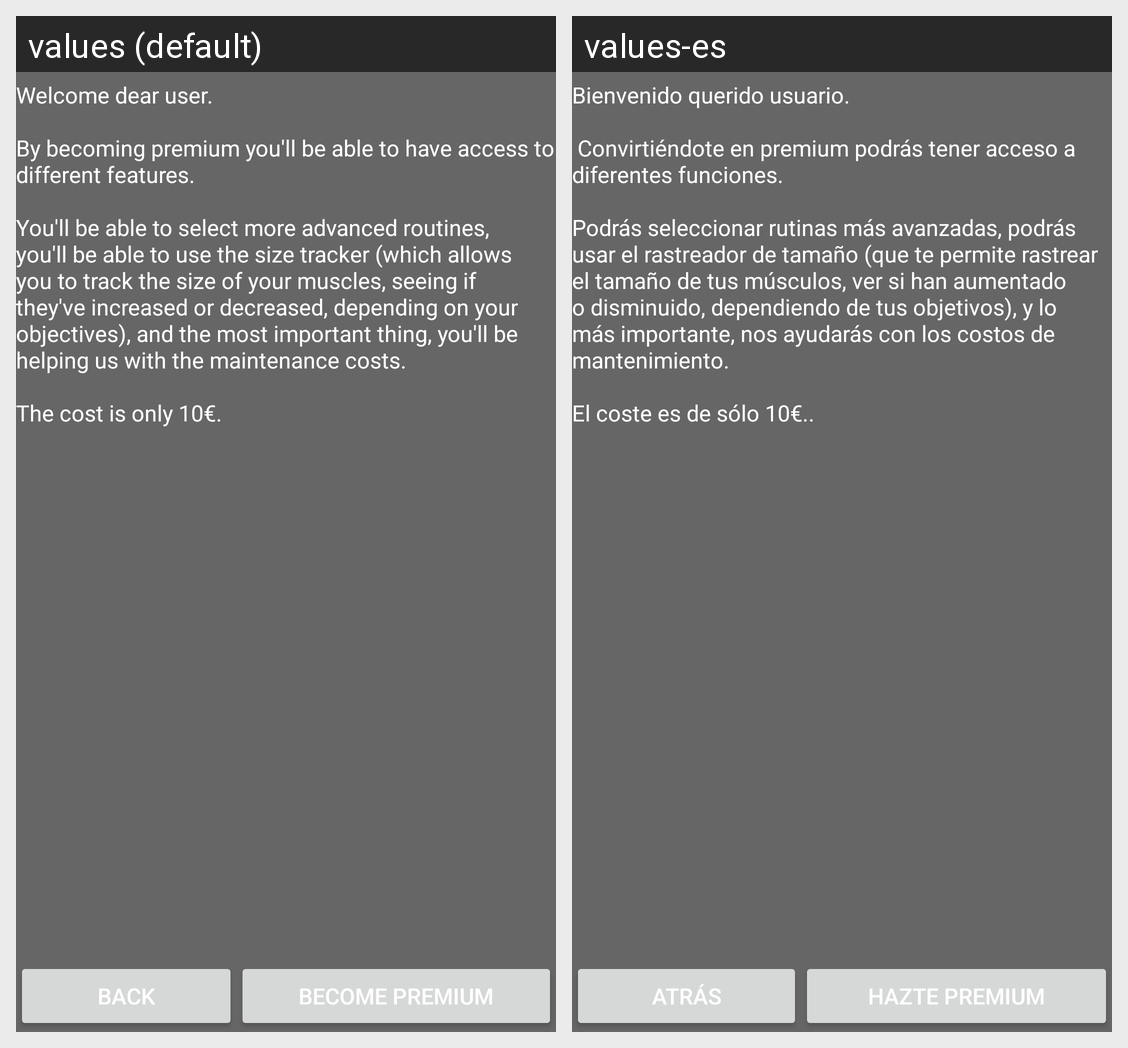

Locale-by-locale string values for the Android screen shown in this grid:
Android screen res/layout/become_premium.xml rendered under 2 locales, left to right: values (default), values-es. Device: Nexus 5 (rendered at 1080×1920; each locale shown at half size, 540×960, under a caption strip naming it); theme AppTheme.NoActionBar.
Strings drawn on this screen, with the default value and each locale's value (text and hints the layout hard-codes, and strings that could not be matched under every locale, appear in the picture but are not listed):

becomePremium
  values: Welcome dear user.
      
      By becoming premium you'll be able to have access to different features. 
      
      You'll be able to select more advanced routines, you'll be able to use the size tracker (which allows you to track the size of your muscles, seeing if they've increased or decreased, depending on your objectives), and the most important thing, you'll be helping us with the maintenance costs. 
      
      The cost …[clipped]
  values-es: Bienvenido querido usuario.
      
       Convirtiéndote en premium podrás tener acceso a diferentes funciones. 
      
      Podrás seleccionar rutinas más avanzadas, podrás usar el rastreador de tamaño (que te permite rastrear el tamaño de tus músculos, ver si han aumentado o disminuido, dependiendo de tus objetivos), y lo más importante, nos ayudarás con los costos de mantenimiento. 
      
      El coste es de sólo 10€..

back
  values: back
  values-es: Atrás

become_premium
  values: Become Premium
  values-es: Hazte premium
